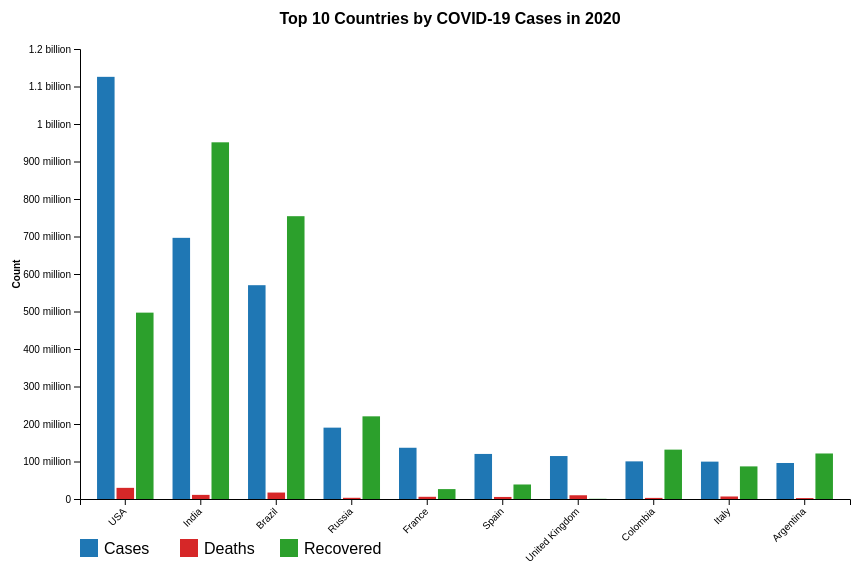
D3 v7 page, settled after 360 driven frames (6 s of simulated time); the page loaded 3 data file(s).


    const svg = d3.select("#chart");
    const tooltip = document.getElementById("tooltip");
    const topNInput = document.getElementById("topN");
    const yearSelect = document.getElementById("yearSelect");

    let dataByYear = {};
    const margin = { top: 50, right: 50, bottom: 100, left: 80 };
    const width = 900, height = 600;
    const innerWidth = width - margin.left - margin.right;
    const innerHeight = height - margin.top - margin.bottom;

    function processData(rawData, year) {
      const yearColumns = Object.keys(rawData[0]).filter(col => col.match(/^\d{1,2}\/\d{1,2}\/\d{2}$/));
      const columnsForYear = yearColumns.filter(dateStr => new Date(dateStr).getFullYear() === +year);

      return d3.rollup(
        rawData,
        v => d3.sum(v, row => d3.sum(columnsForYear, key => +row[key])),
        d => d['Country/Region']
      );
    }

    async function loadData() {
      try {
        const [confirmed, deaths, recovered] = await Promise.all([
          d3.csv('data/confirmed.csv'),
          d3.csv('data/death.csv'),
          d3.csv('data/recovery.csv')
        ]);

        const allYears = [...new Set(
          Object.keys(confirmed[0])
            .slice(4)
            .map(d => new Date(d).getFullYear())
        )].sort();

        allYears.forEach(year => {
          const confirmedTotals = processData(confirmed, year);
          const deathsTotals = processData(deaths, year);
          const recoveredTotals = processData(recovered, year);

          dataByYear[year] = Array.from(confirmedTotals.entries()).map(([country, cases]) => ({
            country,
            cases,
            deaths: deathsTotals.get(country) || 0,
            recovered: recoveredTotals.get(country) || 0
          })).sort((a, b) => b.cases - a.cases);
        });

        yearSelect.innerHTML = allYears.map(y => `<option value="${y}">${y}</option>`).join("");

        drawChart(+topNInput.value, yearSelect.value);
      } catch (error) {
        console.error("Error loading data:", error);
      }
    }

    function drawChart(topN, year) {
      svg.selectAll("*").remove();

      const g = svg.append("g")
        .attr("transform", `translate(${margin.left},${margin.top})`);

      const topCountries = dataByYear[year].slice(0, topN);
      const metrics = ['cases', 'deaths', 'recovered'];

      const x0 = d3.scaleBand()
        .domain(topCountries.map(d => d.country))
        .range([0, innerWidth])
        .paddingInner(0.2)
        .paddingOuter(0.2);

      const x1 = d3.scaleBand()
        .domain(metrics)
        .range([0, x0.bandwidth()])
        .padding(0.1);

      const y = d3.scaleLinear()
        .domain([0, d3.max(topCountries, d => d.cases)])
        .nice()
        .range([innerHeight, 0]);

      const color = d3.scaleOrdinal()
        .domain(metrics)
        .range(['#1f77b4', '#d62728', '#2ca02c']);

      g.append("g")
        .attr("transform", `translate(0,${innerHeight})`)
        .call(d3.axisBottom(x0))
        .selectAll("text")
        .style("text-anchor", "end")
        .attr("dx", "-.8em")
        .attr("dy", ".15em")
        .attr("transform", "rotate(-45)");

      g.append("g")
        .call(d3.axisLeft(y).ticks(10).tickFormat(d => {
          if (d >= 1_000_000_000) return (d / 1_000_000_000) + " billion";
          if (d >= 1_000_000) return (d / 1_000_000) + " million";
          if (d >= 1_000) return (d / 1_000) + " thousand";
          return d;
        }))
        .append("text")
        .attr("transform", "rotate(-90)")
        .attr("x", -innerHeight / 2)
        .attr("y", -60)
        .attr("text-anchor", "middle")
        .attr("fill", "black")
        .attr("font-weight", "bold")
        .text("Count");

      const countryGroups = g.selectAll(".country-group")
        .data(topCountries)
        .enter()
        .append("g")
        .attr("class", "country-group")
        .attr("transform", d => `translate(${x0(d.country)},0)`);

      countryGroups.selectAll("rect")
        .data(d => metrics.map(key => ({ key, value: d[key], country: d.country })))
        .enter()
        .append("rect")
        .attr("x", d => x1(d.key))
        .attr("y", d => y(d.value))
        .attr("width", x1.bandwidth())
        .attr("height", d => innerHeight - y(d.value))
        .attr("fill", d => color(d.key))
        .on("mouseover", function(event, d) {
          d3.select(this).attr("opacity", 0.8);
          tooltip.style.opacity = 1;
          tooltip.innerHTML = `<div><strong>${d.country}</strong></div><div>${d.key}: ${d3.format(",")(d.value)}</div>`;
        })
        .on("mousemove", function(event) {
          tooltip.style.left = `${event.pageX + 10}px`;
          tooltip.style.top = `${event.pageY + 10}px`;
        })
        .on("mouseout", function() {
          d3.select(this).attr("opacity", 1);
          tooltip.style.opacity = 0;
        });

      const legend = svg.append("g")
        .attr("transform", `translate(${margin.left},${margin.top + innerHeight + 40})`);

      metrics.forEach((metric, i) => {
        const item = legend.append("g")
          .attr("transform", `translate(${i * 100}, 0)`);

        item.append("rect")
          .attr("width", 18)
          .attr("height", 18)
          .attr("fill", color(metric));

        item.append("text")
          .attr("x", 24)
          .attr("y", 9)
          .attr("dy", ".35em")
          .text(metric.charAt(0).toUpperCase() + metric.slice(1));
      });

      svg.append("text")
        .attr("x", width / 2)
        .attr("y", margin.top / 2)
        .attr("text-anchor", "middle")
        .style("font-size", "16px")
        .style("font-weight", "bold")
        .text(`Top ${topN} Countries by COVID-19 Cases in ${year}`);
    }

    topNInput.addEventListener("input", () => {
      drawChart(+topNInput.value, yearSelect.value);
    });

    yearSelect.addEventListener("change", () => {
      drawChart(+topNInput.value, yearSelect.value);
    });

    loadData();
  

### data: data/confirmed.csv
Province/State, Country/Region, Lat, Long, 1/22/20, 1/23/20, 1/24/20, 1/25/20, 1/26/20, 1/27/20, 1/28/20, 1/29/20, 1/30/20, 1/31/20, 02-01-2020, 02-02-2020, 02-03-2020, 02-04-2020, 02-05-2020, 02-06-2020, 02-07-2020, 02-08-2020, 02-09-2020, 02-10-2020
, Afghanistan, 33.94, 67.71, 0, 0, 0, 0, 0, 0, 0, 0, 0, 0, 0, 0, 0, 0, 0, 0, 0, 0, 0, 0
, Albania, 41.15, 20.17, 0, 0, 0, 0, 0, 0, 0, 0, 0, 0, 0, 0, 0, 0, 0, 0, 0, 0, 0, 0
, Algeria, 28.03, 1.66, 0, 0, 0, 0, 0, 0, 0, 0, 0, 0, 0, 0, 0, 0, 0, 0, 0, 0, 0, 0
, Andorra, 42.51, 1.522, 0, 0, 0, 0, 0, 0, 0, 0, 0, 0, 0, 0, 0, 0, 0, 0, 0, 0, 0, 0
, Angola, -11.2, 17.87, 0, 0, 0, 0, 0, 0, 0, 0, 0, 0, 0, 0, 0, 0, 0, 0, 0, 0, 0, 0
, Antarctica, -71.95, 23.35, 0, 0, 0, 0, 0, 0, 0, 0, 0, 0, 0, 0, 0, 0, 0, 0, 0, 0, 0, 0
, Antigua and Barbuda, 17.06, -61.8, 0, 0, 0, 0, 0, 0, 0, 0, 0, 0, 0, 0, 0, 0, 0, 0, 0, 0, 0, 0
, Argentina, -38.42, -63.62, 0, 0, 0, 0, 0, 0, 0, 0, 0, 0, 0, 0, 0, 0, 0, 0, 0, 0, 0, 0
, Armenia, 40.07, 45.04, 0, 0, 0, 0, 0, 0, 0, 0, 0, 0, 0, 0, 0, 0, 0, 0, 0, 0, 0, 0
Australian Capital Territory, Australia, -35.47, 149, 0, 0, 0, 0, 0, 0, 0, 0, 0, 0, 0, 0, 0, 0, 0, 0, 0, 0, 0, 0
New South Wales, Australia, -33.87, 151.2, 0, 0, 0, 0, 3, 4, 4, 4, 4, 4, 4, 4, 4, 4, 4, 4, 4, 4, 4, 4
Northern Territory, Australia, -12.46, 130.8, 0, 0, 0, 0, 0, 0, 0, 0, 0, 0, 0, 0, 0, 0, 0, 0, 0, 0, 0, 0
Queensland, Australia, -27.47, 153, 0, 0, 0, 0, 0, 0, 0, 1, 3, 2, 3, 2, 2, 3, 3, 4, 5, 5, 5, 5
South Australia, Australia, -34.93, 138.6, 0, 0, 0, 0, 0, 0, 0, 0, 0, 0, 1, 2, 2, 2, 2, 2, 2, 2, 2, 2
Tasmania, Australia, -42.88, 147.3, 0, 0, 0, 0, 0, 0, 0, 0, 0, 0, 0, 0, 0, 0, 0, 0, 0, 0, 0, 0
Victoria, Australia, -37.81, 145, 0, 0, 0, 0, 1, 1, 1, 1, 2, 3, 4, 4, 4, 4, 4, 4, 4, 4, 4, 4
Western Australia, Australia, -31.95, 115.9, 0, 0, 0, 0, 0, 0, 0, 0, 0, 0, 0, 0, 0, 0, 0, 0, 0, 0, 0, 0
, Austria, 47.52, 14.55, 0, 0, 0, 0, 0, 0, 0, 0, 0, 0, 0, 0, 0, 0, 0, 0, 0, 0, 0, 0
, Azerbaijan, 40.14, 47.58, 0, 0, 0, 0, 0, 0, 0, 0, 0, 0, 0, 0, 0, 0, 0, 0, 0, 0, 0, 0
, Bahamas, 25.03, -78.04, 0, 0, 0, 0, 0, 0, 0, 0, 0, 0, 0, 0, 0, 0, 0, 0, 0, 0, 0, 0
, Bahrain, 26.03, 50.55, 0, 0, 0, 0, 0, 0, 0, 0, 0, 0, 0, 0, 0, 0, 0, 0, 0, 0, 0, 0
, Bangladesh, 23.68, 90.36, 0, 0, 0, 0, 0, 0, 0, 0, 0, 0, 0, 0, 0, 0, 0, 0, 0, 0, 0, 0
, Barbados, 13.19, -59.54, 0, 0, 0, 0, 0, 0, 0, 0, 0, 0, 0, 0, 0, 0, 0, 0, 0, 0, 0, 0
, Belarus, 53.71, 27.95, 0, 0, 0, 0, 0, 0, 0, 0, 0, 0, 0, 0, 0, 0, 0, 0, 0, 0, 0, 0
, Belgium, 50.83, 4.47, 0, 0, 0, 0, 0, 0, 0, 0, 0, 0, 0, 0, 0, 1, 1, 1, 1, 1, 1, 1
, Belize, 17.19, -88.5, 0, 0, 0, 0, 0, 0, 0, 0, 0, 0, 0, 0, 0, 0, 0, 0, 0, 0, 0, 0
, Benin, 9.308, 2.316, 0, 0, 0, 0, 0, 0, 0, 0, 0, 0, 0, 0, 0, 0, 0, 0, 0, 0, 0, 0
, Bhutan, 27.51, 90.43, 0, 0, 0, 0, 0, 0, 0, 0, 0, 0, 0, 0, 0, 0, 0, 0, 0, 0, 0, 0
, Bolivia, -16.29, -63.59, 0, 0, 0, 0, 0, 0, 0, 0, 0, 0, 0, 0, 0, 0, 0, 0, 0, 0, 0, 0
, Bosnia and Herzegovina, 43.92, 17.68, 0, 0, 0, 0, 0, 0, 0, 0, 0, 0, 0, 0, 0, 0, 0, 0, 0, 0, 0, 0
, Botswana, -22.33, 24.68, 0, 0, 0, 0, 0, 0, 0, 0, 0, 0, 0, 0, 0, 0, 0, 0, 0, 0, 0, 0
, Brazil, -14.23, -51.93, 0, 0, 0, 0, 0, 0, 0, 0, 0, 0, 0, 0, 0, 0, 0, 0, 0, 0, 0, 0
, Brunei, 4.535, 114.7, 0, 0, 0, 0, 0, 0, 0, 0, 0, 0, 0, 0, 0, 0, 0, 0, 0, 0, 0, 0
, Bulgaria, 42.73, 25.49, 0, 0, 0, 0, 0, 0, 0, 0, 0, 0, 0, 0, 0, 0, 0, 0, 0, 0, 0, 0
, Burkina Faso, 12.24, -1.562, 0, 0, 0, 0, 0, 0, 0, 0, 0, 0, 0, 0, 0, 0, 0, 0, 0, 0, 0, 0
, Burma, 21.92, 95.96, 0, 0, 0, 0, 0, 0, 0, 0, 0, 0, 0, 0, 0, 0, 0, 0, 0, 0, 0, 0
, Burundi, -3.373, 29.92, 0, 0, 0, 0, 0, 0, 0, 0, 0, 0, 0, 0, 0, 0, 0, 0, 0, 0, 0, 0
, Cabo Verde, 16.54, -23.04, 0, 0, 0, 0, 0, 0, 0, 0, 0, 0, 0, 0, 0, 0, 0, 0, 0, 0, 0, 0
, Cambodia, 11.55, 104.9, 0, 0, 0, 0, 0, 1, 1, 1, 1, 1, 1, 1, 1, 1, 1, 1, 1, 1, 1, 1
, Cameroon, 3.848, 11.5, 0, 0, 0, 0, 0, 0, 0, 0, 0, 0, 0, 0, 0, 0, 0, 0, 0, 0, 0, 0
Alberta, Canada, 53.93, -116.6, 0, 0, 0, 0, 0, 0, 0, 0, 0, 0, 0, 0, 0, 0, 0, 0, 0, 0, 0, 0
British Columbia, Canada, 53.73, -127.6, 0, 0, 0, 0, 0, 0, 1, 1, 1, 1, 1, 1, 1, 1, 2, 2, 4, 4, 4, 4
Diamond Princess, Canada, 0, 0, 0, 0, 0, 0, 0, 0, 0, 0, 0, 0, 0, 0, 0, 0, 0, 0, 0, 0, 0, 0
Grand Princess, Canada, 0, 0, 0, 0, 0, 0, 0, 0, 0, 0, 0, 0, 0, 0, 0, 0, 0, 0, 0, 0, 0, 0
Manitoba, Canada, 53.76, -98.81, 0, 0, 0, 0, 0, 0, 0, 0, 0, 0, 0, 0, 0, 0, 0, 0, 0, 0, 0, 0
New Brunswick, Canada, 46.57, -66.46, 0, 0, 0, 0, 0, 0, 0, 0, 0, 0, 0, 0, 0, 0, 0, 0, 0, 0, 0, 0
Newfoundland and Labrador, Canada, 53.14, -57.66, 0, 0, 0, 0, 0, 0, 0, 0, 0, 0, 0, 0, 0, 0, 0, 0, 0, 0, 0, 0
Northwest Territories, Canada, 64.83, -124.8, 0, 0, 0, 0, 0, 0, 0, 0, 0, 0, 0, 0, 0, 0, 0, 0, 0, 0, 0, 0
Nova Scotia, Canada, 44.68, -63.74, 0, 0, 0, 0, 0, 0, 0, 0, 0, 0, 0, 0, 0, 0, 0, 0, 0, 0, 0, 0
Nunavut, Canada, 70.3, -83.11, 0, 0, 0, 0, 0, 0, 0, 0, 0, 0, 0, 0, 0, 0, 0, 0, 0, 0, 0, 0
Ontario, Canada, 51.25, -85.32, 0, 2, 3, 3, 3, 3, 3, 3, 3, 3, 3, 3, 3, 4, 4, 4, 4, 4, 4, 5
Prince Edward Island, Canada, 46.51, -63.42, 0, 0, 0, 0, 0, 0, 0, 0, 0, 0, 0, 0, 0, 0, 0, 0, 0, 0, 0, 0
Quebec, Canada, 52.94, -73.55, 0, 0, 0, 0, 0, 0, 0, 0, 0, 0, 0, 0, 0, 0, 0, 0, 0, 0, 0, 0
Repatriated Travellers, Canada, , , 0, 0, 0, 0, 0, 0, 0, 0, 0, 0, 0, 0, 0, 0, 0, 0, 0, 0, 0, 0
Saskatchewan, Canada, 52.94, -106.5, 0, 0, 0, 0, 0, 0, 0, 0, 0, 0, 0, 0, 0, 0, 0, 0, 0, 0, 0, 0
Yukon, Canada, 64.28, -135, 0, 0, 0, 0, 0, 0, 0, 0, 0, 0, 0, 0, 0, 0, 0, 0, 0, 0, 0, 0
, Central African Republic, 6.611, 20.94, 0, 0, 0, 0, 0, 0, 0, 0, 0, 0, 0, 0, 0, 0, 0, 0, 0, 0, 0, 0
, Chad, 15.45, 18.73, 0, 0, 0, 0, 0, 0, 0, 0, 0, 0, 0, 0, 0, 0, 0, 0, 0, 0, 0, 0
, Chile, -35.68, -71.54, 0, 0, 0, 0, 0, 0, 0, 0, 0, 0, 0, 0, 0, 0, 0, 0, 0, 0, 0, 0
Anhui, China, 31.83, 117.2, 1, 9, 15, 39, 60, 70, 106, 152, 200, 237, 297, 340, 408, 480, 530, 591, 665, 733, 779, 830
... 229 more rows

### data: data/death.csv
Province/State, Country/Region, Lat, Long, 1/22/20, 1/23/20, 1/24/20, 1/25/20, 1/26/20, 1/27/20, 1/28/20, 1/29/20, 1/30/20, 1/31/20, 02-01-2020, 02-02-2020, 02-03-2020, 02-04-2020, 02-05-2020, 02-06-2020, 02-07-2020, 02-08-2020, 02-09-2020, 02-10-2020
, Afghanistan, 33.94, 67.71, 0, 0, 0, 0, 0, 0, 0, 0, 0, 0, 0, 0, 0, 0, 0, 0, 0, 0, 0, 0
, Albania, 41.15, 20.17, 0, 0, 0, 0, 0, 0, 0, 0, 0, 0, 0, 0, 0, 0, 0, 0, 0, 0, 0, 0
, Algeria, 28.03, 1.66, 0, 0, 0, 0, 0, 0, 0, 0, 0, 0, 0, 0, 0, 0, 0, 0, 0, 0, 0, 0
, Andorra, 42.51, 1.522, 0, 0, 0, 0, 0, 0, 0, 0, 0, 0, 0, 0, 0, 0, 0, 0, 0, 0, 0, 0
, Angola, -11.2, 17.87, 0, 0, 0, 0, 0, 0, 0, 0, 0, 0, 0, 0, 0, 0, 0, 0, 0, 0, 0, 0
, Antarctica, -71.95, 23.35, 0, 0, 0, 0, 0, 0, 0, 0, 0, 0, 0, 0, 0, 0, 0, 0, 0, 0, 0, 0
, Antigua and Barbuda, 17.06, -61.8, 0, 0, 0, 0, 0, 0, 0, 0, 0, 0, 0, 0, 0, 0, 0, 0, 0, 0, 0, 0
, Argentina, -38.42, -63.62, 0, 0, 0, 0, 0, 0, 0, 0, 0, 0, 0, 0, 0, 0, 0, 0, 0, 0, 0, 0
, Armenia, 40.07, 45.04, 0, 0, 0, 0, 0, 0, 0, 0, 0, 0, 0, 0, 0, 0, 0, 0, 0, 0, 0, 0
Australian Capital Territory, Australia, -35.47, 149, 0, 0, 0, 0, 0, 0, 0, 0, 0, 0, 0, 0, 0, 0, 0, 0, 0, 0, 0, 0
New South Wales, Australia, -33.87, 151.2, 0, 0, 0, 0, 0, 0, 0, 0, 0, 0, 0, 0, 0, 0, 0, 0, 0, 0, 0, 0
Northern Territory, Australia, -12.46, 130.8, 0, 0, 0, 0, 0, 0, 0, 0, 0, 0, 0, 0, 0, 0, 0, 0, 0, 0, 0, 0
Queensland, Australia, -27.47, 153, 0, 0, 0, 0, 0, 0, 0, 0, 0, 0, 0, 0, 0, 0, 0, 0, 0, 0, 0, 0
South Australia, Australia, -34.93, 138.6, 0, 0, 0, 0, 0, 0, 0, 0, 0, 0, 0, 0, 0, 0, 0, 0, 0, 0, 0, 0
Tasmania, Australia, -42.88, 147.3, 0, 0, 0, 0, 0, 0, 0, 0, 0, 0, 0, 0, 0, 0, 0, 0, 0, 0, 0, 0
Victoria, Australia, -37.81, 145, 0, 0, 0, 0, 0, 0, 0, 0, 0, 0, 0, 0, 0, 0, 0, 0, 0, 0, 0, 0
Western Australia, Australia, -31.95, 115.9, 0, 0, 0, 0, 0, 0, 0, 0, 0, 0, 0, 0, 0, 0, 0, 0, 0, 0, 0, 0
, Austria, 47.52, 14.55, 0, 0, 0, 0, 0, 0, 0, 0, 0, 0, 0, 0, 0, 0, 0, 0, 0, 0, 0, 0
, Azerbaijan, 40.14, 47.58, 0, 0, 0, 0, 0, 0, 0, 0, 0, 0, 0, 0, 0, 0, 0, 0, 0, 0, 0, 0
, Bahamas, 25.03, -78.04, 0, 0, 0, 0, 0, 0, 0, 0, 0, 0, 0, 0, 0, 0, 0, 0, 0, 0, 0, 0
, Bahrain, 26.03, 50.55, 0, 0, 0, 0, 0, 0, 0, 0, 0, 0, 0, 0, 0, 0, 0, 0, 0, 0, 0, 0
, Bangladesh, 23.68, 90.36, 0, 0, 0, 0, 0, 0, 0, 0, 0, 0, 0, 0, 0, 0, 0, 0, 0, 0, 0, 0
, Barbados, 13.19, -59.54, 0, 0, 0, 0, 0, 0, 0, 0, 0, 0, 0, 0, 0, 0, 0, 0, 0, 0, 0, 0
, Belarus, 53.71, 27.95, 0, 0, 0, 0, 0, 0, 0, 0, 0, 0, 0, 0, 0, 0, 0, 0, 0, 0, 0, 0
, Belgium, 50.83, 4.47, 0, 0, 0, 0, 0, 0, 0, 0, 0, 0, 0, 0, 0, 0, 0, 0, 0, 0, 0, 0
, Belize, 17.19, -88.5, 0, 0, 0, 0, 0, 0, 0, 0, 0, 0, 0, 0, 0, 0, 0, 0, 0, 0, 0, 0
, Benin, 9.308, 2.316, 0, 0, 0, 0, 0, 0, 0, 0, 0, 0, 0, 0, 0, 0, 0, 0, 0, 0, 0, 0
, Bhutan, 27.51, 90.43, 0, 0, 0, 0, 0, 0, 0, 0, 0, 0, 0, 0, 0, 0, 0, 0, 0, 0, 0, 0
, Bolivia, -16.29, -63.59, 0, 0, 0, 0, 0, 0, 0, 0, 0, 0, 0, 0, 0, 0, 0, 0, 0, 0, 0, 0
, Bosnia and Herzegovina, 43.92, 17.68, 0, 0, 0, 0, 0, 0, 0, 0, 0, 0, 0, 0, 0, 0, 0, 0, 0, 0, 0, 0
, Botswana, -22.33, 24.68, 0, 0, 0, 0, 0, 0, 0, 0, 0, 0, 0, 0, 0, 0, 0, 0, 0, 0, 0, 0
, Brazil, -14.23, -51.93, 0, 0, 0, 0, 0, 0, 0, 0, 0, 0, 0, 0, 0, 0, 0, 0, 0, 0, 0, 0
, Brunei, 4.535, 114.7, 0, 0, 0, 0, 0, 0, 0, 0, 0, 0, 0, 0, 0, 0, 0, 0, 0, 0, 0, 0
, Bulgaria, 42.73, 25.49, 0, 0, 0, 0, 0, 0, 0, 0, 0, 0, 0, 0, 0, 0, 0, 0, 0, 0, 0, 0
, Burkina Faso, 12.24, -1.562, 0, 0, 0, 0, 0, 0, 0, 0, 0, 0, 0, 0, 0, 0, 0, 0, 0, 0, 0, 0
, Burma, 21.92, 95.96, 0, 0, 0, 0, 0, 0, 0, 0, 0, 0, 0, 0, 0, 0, 0, 0, 0, 0, 0, 0
, Burundi, -3.373, 29.92, 0, 0, 0, 0, 0, 0, 0, 0, 0, 0, 0, 0, 0, 0, 0, 0, 0, 0, 0, 0
, Cabo Verde, 16.54, -23.04, 0, 0, 0, 0, 0, 0, 0, 0, 0, 0, 0, 0, 0, 0, 0, 0, 0, 0, 0, 0
, Cambodia, 11.55, 104.9, 0, 0, 0, 0, 0, 0, 0, 0, 0, 0, 0, 0, 0, 0, 0, 0, 0, 0, 0, 0
, Cameroon, 3.848, 11.5, 0, 0, 0, 0, 0, 0, 0, 0, 0, 0, 0, 0, 0, 0, 0, 0, 0, 0, 0, 0
Alberta, Canada, 53.93, -116.6, 0, 0, 0, 0, 0, 0, 0, 0, 0, 0, 0, 0, 0, 0, 0, 0, 0, 0, 0, 0
British Columbia, Canada, 53.73, -127.6, 0, 0, 0, 0, 0, 0, 0, 0, 0, 0, 0, 0, 0, 0, 0, 0, 0, 0, 0, 0
Diamond Princess, Canada, 0, 0, 0, 0, 0, 0, 0, 0, 0, 0, 0, 0, 0, 0, 0, 0, 0, 0, 0, 0, 0, 0
Grand Princess, Canada, 0, 0, 0, 0, 0, 0, 0, 0, 0, 0, 0, 0, 0, 0, 0, 0, 0, 0, 0, 0, 0, 0
Manitoba, Canada, 53.76, -98.81, 0, 0, 0, 0, 0, 0, 0, 0, 0, 0, 0, 0, 0, 0, 0, 0, 0, 0, 0, 0
New Brunswick, Canada, 46.57, -66.46, 0, 0, 0, 0, 0, 0, 0, 0, 0, 0, 0, 0, 0, 0, 0, 0, 0, 0, 0, 0
Newfoundland and Labrador, Canada, 53.14, -57.66, 0, 0, 0, 0, 0, 0, 0, 0, 0, 0, 0, 0, 0, 0, 0, 0, 0, 0, 0, 0
Northwest Territories, Canada, 64.83, -124.8, 0, 0, 0, 0, 0, 0, 0, 0, 0, 0, 0, 0, 0, 0, 0, 0, 0, 0, 0, 0
Nova Scotia, Canada, 44.68, -63.74, 0, 0, 0, 0, 0, 0, 0, 0, 0, 0, 0, 0, 0, 0, 0, 0, 0, 0, 0, 0
Nunavut, Canada, 70.3, -83.11, 0, 0, 0, 0, 0, 0, 0, 0, 0, 0, 0, 0, 0, 0, 0, 0, 0, 0, 0, 0
Ontario, Canada, 51.25, -85.32, 0, 0, 0, 0, 0, 0, 0, 0, 0, 0, 0, 0, 0, 0, 0, 0, 0, 0, 0, 0
Prince Edward Island, Canada, 46.51, -63.42, 0, 0, 0, 0, 0, 0, 0, 0, 0, 0, 0, 0, 0, 0, 0, 0, 0, 0, 0, 0
Quebec, Canada, 52.94, -73.55, 0, 0, 0, 0, 0, 0, 0, 0, 0, 0, 0, 0, 0, 0, 0, 0, 0, 0, 0, 0
Repatriated Travellers, Canada, , , 0, 0, 0, 0, 0, 0, 0, 0, 0, 0, 0, 0, 0, 0, 0, 0, 0, 0, 0, 0
Saskatchewan, Canada, 52.94, -106.5, 0, 0, 0, 0, 0, 0, 0, 0, 0, 0, 0, 0, 0, 0, 0, 0, 0, 0, 0, 0
Yukon, Canada, 64.28, -135, 0, 0, 0, 0, 0, 0, 0, 0, 0, 0, 0, 0, 0, 0, 0, 0, 0, 0, 0, 0
, Central African Republic, 6.611, 20.94, 0, 0, 0, 0, 0, 0, 0, 0, 0, 0, 0, 0, 0, 0, 0, 0, 0, 0, 0, 0
, Chad, 15.45, 18.73, 0, 0, 0, 0, 0, 0, 0, 0, 0, 0, 0, 0, 0, 0, 0, 0, 0, 0, 0, 0
, Chile, -35.68, -71.54, 0, 0, 0, 0, 0, 0, 0, 0, 0, 0, 0, 0, 0, 0, 0, 0, 0, 0, 0, 0
Anhui, China, 31.83, 117.2, 0, 0, 0, 0, 0, 0, 0, 0, 0, 0, 0, 0, 0, 0, 0, 0, 0, 0, 1, 3
... 229 more rows

### data: data/recovery.csv
Province/State, Country/Region, Lat, Long, 1/22/20, 1/23/20, 1/24/20, 1/25/20, 1/26/20, 1/27/20, 1/28/20, 1/29/20, 1/30/20, 1/31/20, 2/1/20, 2/2/20, 2/3/20, 2/4/20, 2/5/20, 2/6/20, 2/7/20, 2/8/20, 2/9/20, 2/10/20
, Afghanistan, 33.94, 67.71, 0, 0, 0, 0, 0, 0, 0, 0, 0, 0, 0, 0, 0, 0, 0, 0, 0, 0, 0, 0
, Albania, 41.15, 20.17, 0, 0, 0, 0, 0, 0, 0, 0, 0, 0, 0, 0, 0, 0, 0, 0, 0, 0, 0, 0
, Algeria, 28.03, 1.66, 0, 0, 0, 0, 0, 0, 0, 0, 0, 0, 0, 0, 0, 0, 0, 0, 0, 0, 0, 0
, Andorra, 42.51, 1.522, 0, 0, 0, 0, 0, 0, 0, 0, 0, 0, 0, 0, 0, 0, 0, 0, 0, 0, 0, 0
, Angola, -11.2, 17.87, 0, 0, 0, 0, 0, 0, 0, 0, 0, 0, 0, 0, 0, 0, 0, 0, 0, 0, 0, 0
, Antarctica, -71.95, 23.35, 0, 0, 0, 0, 0, 0, 0, 0, 0, 0, 0, 0, 0, 0, 0, 0, 0, 0, 0, 0
, Antigua and Barbuda, 17.06, -61.8, 0, 0, 0, 0, 0, 0, 0, 0, 0, 0, 0, 0, 0, 0, 0, 0, 0, 0, 0, 0
, Argentina, -38.42, -63.62, 0, 0, 0, 0, 0, 0, 0, 0, 0, 0, 0, 0, 0, 0, 0, 0, 0, 0, 0, 0
, Armenia, 40.07, 45.04, 0, 0, 0, 0, 0, 0, 0, 0, 0, 0, 0, 0, 0, 0, 0, 0, 0, 0, 0, 0
Australian Capital Territory, Australia, -35.47, 149, 0, 0, 0, 0, 0, 0, 0, 0, 0, 0, 0, 0, 0, 0, 0, 0, 0, 0, 0, 0
New South Wales, Australia, -33.87, 151.2, 0, 0, 0, 0, 0, 0, 0, 0, 2, 2, 2, 2, 2, 2, 2, 2, 2, 2, 2, 2
Northern Territory, Australia, -12.46, 130.8, 0, 0, 0, 0, 0, 0, 0, 0, 0, 0, 0, 0, 0, 0, 0, 0, 0, 0, 0, 0
Queensland, Australia, -27.47, 153, 0, 0, 0, 0, 0, 0, 0, 0, 0, 0, 0, 0, 0, 0, 0, 0, 0, 0, 0, 0
South Australia, Australia, -34.93, 138.6, 0, 0, 0, 0, 0, 0, 0, 0, 0, 0, 0, 0, 0, 0, 0, 0, 0, 0, 0, 0
Tasmania, Australia, -42.88, 147.3, 0, 0, 0, 0, 0, 0, 0, 0, 0, 0, 0, 0, 0, 0, 0, 0, 0, 0, 0, 0
Victoria, Australia, -37.81, 145, 0, 0, 0, 0, 0, 0, 0, 0, 0, 0, 0, 0, 0, 0, 0, 0, 0, 0, 0, 0
Western Australia, Australia, -31.95, 115.9, 0, 0, 0, 0, 0, 0, 0, 0, 0, 0, 0, 0, 0, 0, 0, 0, 0, 0, 0, 0
, Austria, 47.52, 14.55, 0, 0, 0, 0, 0, 0, 0, 0, 0, 0, 0, 0, 0, 0, 0, 0, 0, 0, 0, 0
, Azerbaijan, 40.14, 47.58, 0, 0, 0, 0, 0, 0, 0, 0, 0, 0, 0, 0, 0, 0, 0, 0, 0, 0, 0, 0
, Bahamas, 25.03, -78.04, 0, 0, 0, 0, 0, 0, 0, 0, 0, 0, 0, 0, 0, 0, 0, 0, 0, 0, 0, 0
, Bahrain, 26.03, 50.55, 0, 0, 0, 0, 0, 0, 0, 0, 0, 0, 0, 0, 0, 0, 0, 0, 0, 0, 0, 0
, Bangladesh, 23.68, 90.36, 0, 0, 0, 0, 0, 0, 0, 0, 0, 0, 0, 0, 0, 0, 0, 0, 0, 0, 0, 0
, Barbados, 13.19, -59.54, 0, 0, 0, 0, 0, 0, 0, 0, 0, 0, 0, 0, 0, 0, 0, 0, 0, 0, 0, 0
, Belarus, 53.71, 27.95, 0, 0, 0, 0, 0, 0, 0, 0, 0, 0, 0, 0, 0, 0, 0, 0, 0, 0, 0, 0
, Belgium, 50.83, 4.47, 0, 0, 0, 0, 0, 0, 0, 0, 0, 0, 0, 0, 0, 0, 0, 0, 0, 0, 0, 0
, Belize, 17.19, -88.5, 0, 0, 0, 0, 0, 0, 0, 0, 0, 0, 0, 0, 0, 0, 0, 0, 0, 0, 0, 0
, Benin, 9.308, 2.316, 0, 0, 0, 0, 0, 0, 0, 0, 0, 0, 0, 0, 0, 0, 0, 0, 0, 0, 0, 0
, Bhutan, 27.51, 90.43, 0, 0, 0, 0, 0, 0, 0, 0, 0, 0, 0, 0, 0, 0, 0, 0, 0, 0, 0, 0
, Bolivia, -16.29, -63.59, 0, 0, 0, 0, 0, 0, 0, 0, 0, 0, 0, 0, 0, 0, 0, 0, 0, 0, 0, 0
, Bosnia and Herzegovina, 43.92, 17.68, 0, 0, 0, 0, 0, 0, 0, 0, 0, 0, 0, 0, 0, 0, 0, 0, 0, 0, 0, 0
, Botswana, -22.33, 24.68, 0, 0, 0, 0, 0, 0, 0, 0, 0, 0, 0, 0, 0, 0, 0, 0, 0, 0, 0, 0
, Brazil, -14.23, -51.93, 0, 0, 0, 0, 0, 0, 0, 0, 0, 0, 0, 0, 0, 0, 0, 0, 0, 0, 0, 0
, Brunei, 4.535, 114.7, 0, 0, 0, 0, 0, 0, 0, 0, 0, 0, 0, 0, 0, 0, 0, 0, 0, 0, 0, 0
, Bulgaria, 42.73, 25.49, 0, 0, 0, 0, 0, 0, 0, 0, 0, 0, 0, 0, 0, 0, 0, 0, 0, 0, 0, 0
, Burkina Faso, 12.24, -1.562, 0, 0, 0, 0, 0, 0, 0, 0, 0, 0, 0, 0, 0, 0, 0, 0, 0, 0, 0, 0
, Burma, 21.92, 95.96, 0, 0, 0, 0, 0, 0, 0, 0, 0, 0, 0, 0, 0, 0, 0, 0, 0, 0, 0, 0
, Burundi, -3.373, 29.92, 0, 0, 0, 0, 0, 0, 0, 0, 0, 0, 0, 0, 0, 0, 0, 0, 0, 0, 0, 0
, Cabo Verde, 16.54, -23.04, 0, 0, 0, 0, 0, 0, 0, 0, 0, 0, 0, 0, 0, 0, 0, 0, 0, 0, 0, 0
, Cambodia, 11.55, 104.9, 0, 0, 0, 0, 0, 0, 0, 0, 0, 0, 0, 0, 0, 0, 0, 0, 0, 0, 0, 0
, Cameroon, 3.848, 11.5, 0, 0, 0, 0, 0, 0, 0, 0, 0, 0, 0, 0, 0, 0, 0, 0, 0, 0, 0, 0
, Canada, 56.13, -106.3, 0, 0, 0, 0, 0, 0, 0, 0, 0, 0, 0, 0, 0, 0, 0, 0, 0, 0, 0, 0
, Central African Republic, 6.611, 20.94, 0, 0, 0, 0, 0, 0, 0, 0, 0, 0, 0, 0, 0, 0, 0, 0, 0, 0, 0, 0
, Chad, 15.45, 18.73, 0, 0, 0, 0, 0, 0, 0, 0, 0, 0, 0, 0, 0, 0, 0, 0, 0, 0, 0, 0
, Chile, -35.68, -71.54, 0, 0, 0, 0, 0, 0, 0, 0, 0, 0, 0, 0, 0, 0, 0, 0, 0, 0, 0, 0
Anhui, China, 31.83, 117.2, 0, 0, 0, 0, 0, 0, 0, 2, 2, 3, 5, 7, 14, 20, 23, 34, 47, 59, 72, 88
Beijing, China, 40.18, 116.4, 0, 0, 1, 2, 2, 2, 4, 4, 4, 5, 9, 9, 12, 23, 24, 31, 33, 34, 37, 44
Chongqing, China, 30.06, 107.9, 0, 0, 0, 0, 0, 0, 0, 1, 1, 1, 3, 7, 9, 9, 15, 24, 31, 39, 51, 66
Fujian, China, 26.08, 118, 0, 0, 0, 0, 0, 0, 0, 0, 0, 0, 0, 0, 1, 3, 11, 14, 20, 24, 35, 39
Gansu, China, 35.75, 104.3, 0, 0, 0, 0, 0, 0, 0, 0, 0, 0, 0, 3, 3, 4, 6, 6, 9, 12, 16, 17
Guangdong, China, 23.34, 113.4, 0, 2, 2, 2, 2, 4, 4, 5, 10, 11, 14, 15, 21, 30, 49, 69, 88, 112, 141, 167
Guangxi, China, 23.83, 108.8, 0, 0, 0, 0, 0, 0, 2, 2, 2, 2, 2, 2, 7, 10, 13, 14, 17, 17, 18, 24
Guizhou, China, 26.82, 106.9, 0, 0, 0, 0, 0, 0, 0, 1, 1, 2, 2, 2, 2, 2, 9, 6, 6, 7, 7, 10
Hainan, China, 19.2, 109.7, 0, 0, 0, 0, 0, 0, 0, 0, 1, 1, 1, 4, 4, 5, 5, 8, 10, 14, 19, 19
Hebei, China, 37.9, 114.9, 0, 0, 0, 0, 0, 0, 0, 0, 0, 0, 0, 3, 3, 4, 6, 13, 22, 30, 34, 41
Heilongjiang, China, 47.86, 127.8, 0, 0, 0, 0, 0, 0, 0, 0, 0, 0, 2, 2, 2, 4, 7, 8, 12, 13, 14, 30
Henan, China, 33.88, 113.6, 0, 0, 0, 0, 0, 0, 0, 1, 2, 3, 3, 10, 16, 27, 47, 56, 86, 116, 153, 191
Hong Kong, China, 22.3, 114.2, 0, 0, 0, 0, 0, 0, 0, 0, 0, 0, 0, 0, 0, 0, 0, 0, 0, 0, 0, 0
Hubei, China, 30.98, 112.3, 28, 28, 31, 32, 42, 45, 80, 88, 90, 141, 168, 295, 386, 522, 633, 817, 1115, 1439, 1795, 2222
Hunan, China, 27.61, 111.7, 0, 0, 0, 0, 0, 0, 0, 0, 2, 2, 8, 16, 22, 31, 54, 81, 112, 156, 186, 208
Inner Mongolia, China, 44.09, 113.9, 0, 0, 0, 0, 0, 0, 0, 0, 0, 1, 1, 1, 1, 1, 3, 4, 5, 5, 5, 5
... 214 more rows